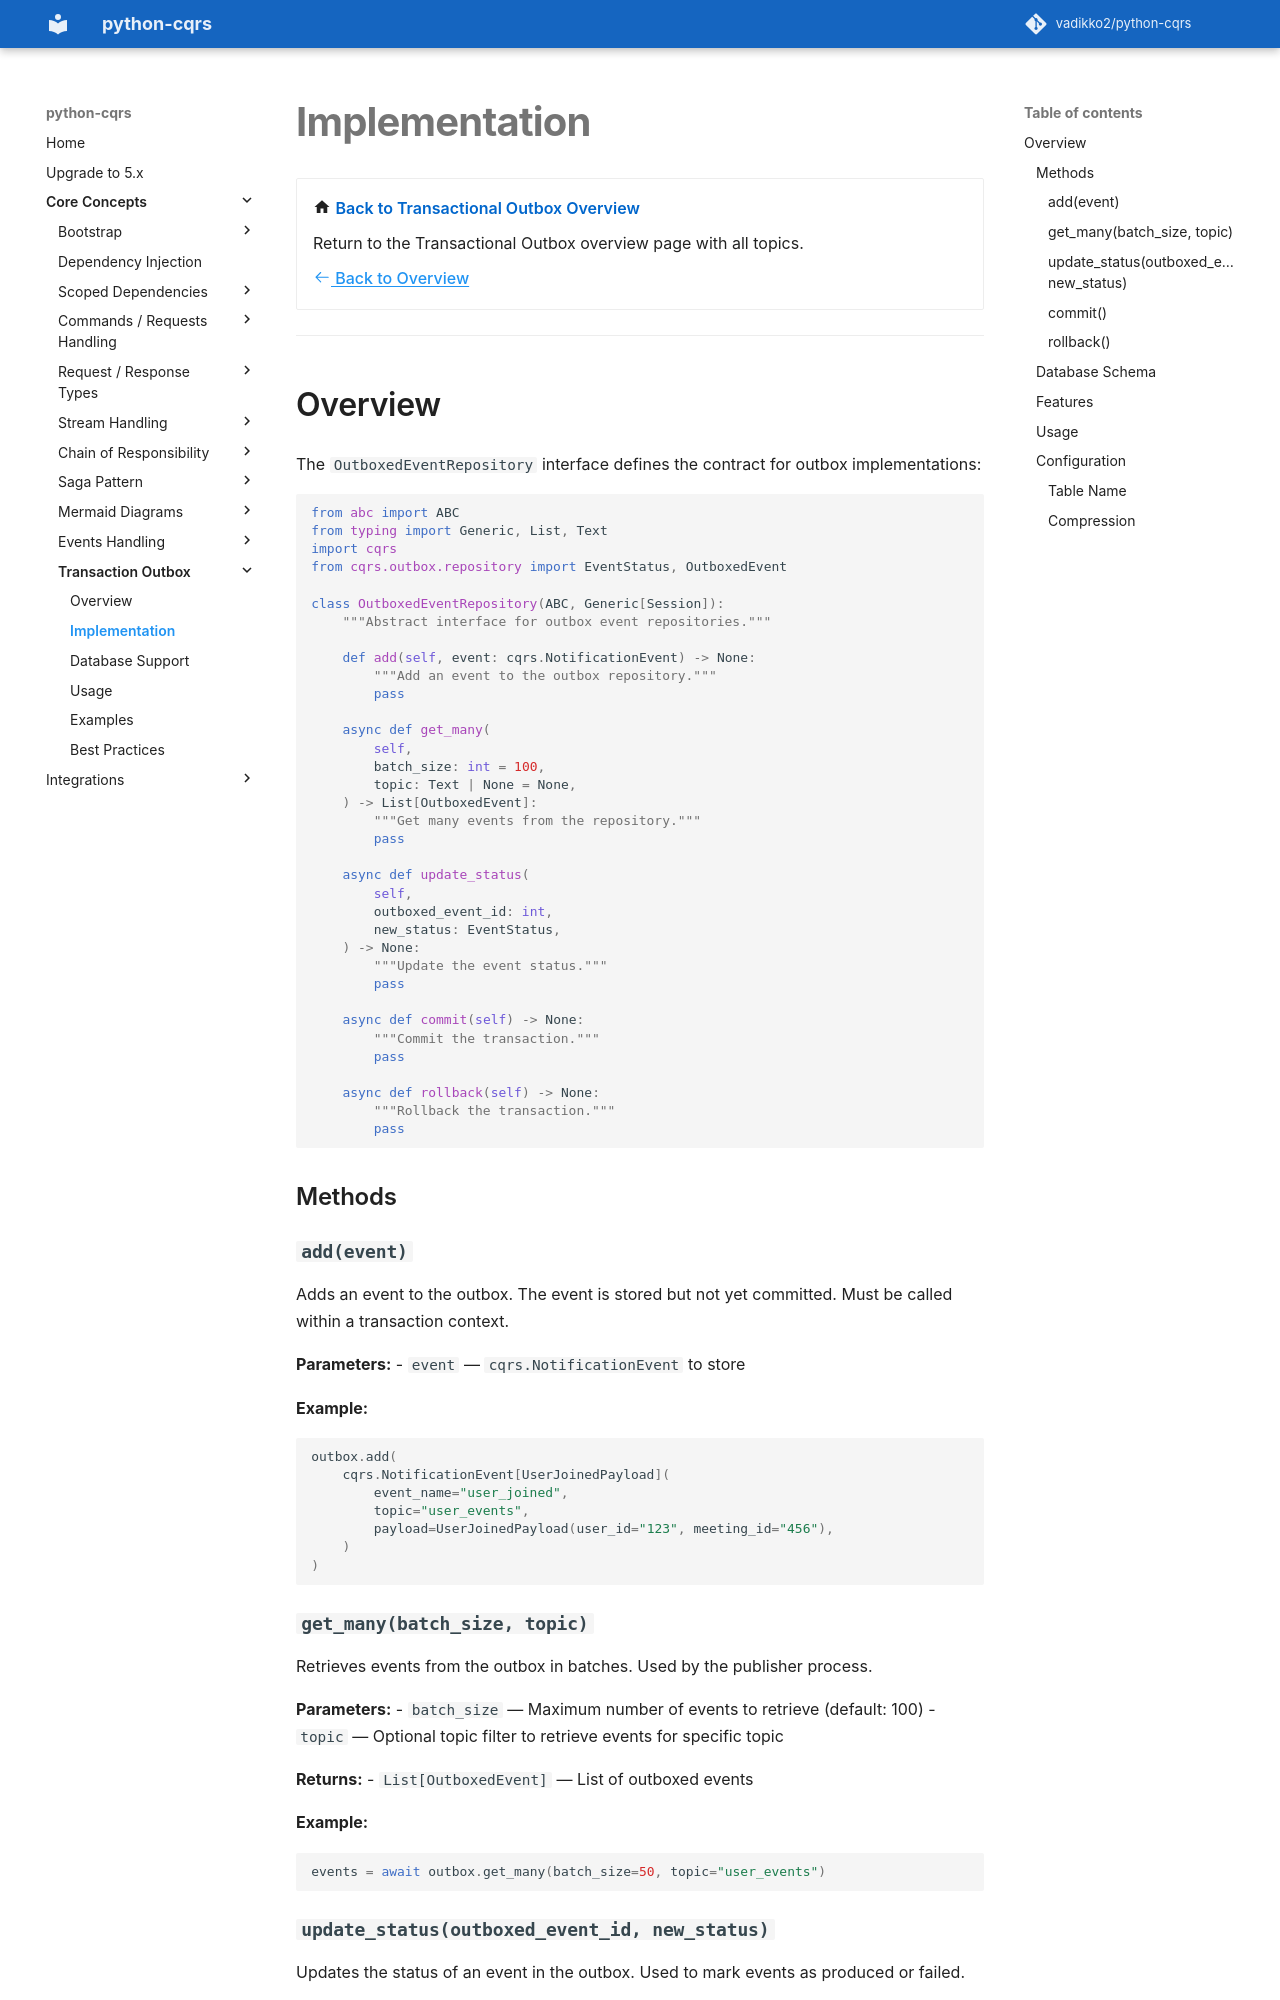

repository: pypatterns/python-cqrs-mkdocs · page: 4.0/outbox/implementation/index.html · generator: mkdocs

# Implementation

<div class="grid cards" markdown>

-   :material-home: **Back to Transactional Outbox Overview**

    Return to the Transactional Outbox overview page with all topics.

    [:octicons-arrow-left-24: Back to Overview](index.md)

</div>

---

## Overview

[Testing a compressor](../testing/compressor.md) is not run through `test_harness`.

The `OutboxedEventRepository` interface defines the contract for outbox implementations:

```python
from abc import ABC
from typing import Generic, List, Text
import cqrs
from cqrs.outbox.repository import EventStatus, OutboxedEvent

class OutboxedEventRepository(ABC, Generic[Session]):
    """Abstract interface for outbox event repositories."""
    
    def add(self, event: cqrs.NotificationEvent) -> None:
        """Add an event to the outbox repository."""
        pass
    
    async def get_many(
        self,
        batch_size: int = 100,
        topic: Text | None = None,
    ) -> List[OutboxedEvent]:
        """Get many events from the repository."""
        pass
    
    async def update_status(
        self,
        outboxed_event_id: int,
        new_status: EventStatus,
    ) -> None:
        """Update the event status."""
        pass
    
    async def commit(self) -> None:
        """Commit the transaction."""
        pass
    
    async def rollback(self) -> None:
        """Rollback the transaction."""
        pass
```

### Methods

#### `add(event)`

Adds an event to the outbox. The event is stored but not yet committed. Must be called within a transaction context.

**Parameters:**
- `event` — `cqrs.NotificationEvent` to store

**Example:**
```python
outbox.add(
    cqrs.NotificationEvent[UserJoinedPayload](
        event_name="user_joined",
        topic="user_events",
        payload=UserJoinedPayload(user_id="123", meeting_id="456"),
    )
)
```

#### `get_many(batch_size, topic)`

Retrieves events from the outbox in batches. Used by the publisher process.

PostgreSQL always takes those rows with `FOR UPDATE SKIP LOCKED`. MySQL does from 8.0, and MariaDB from 10.6, so a second publisher does not read the same row while the first transaction is open. Older MySQL and MariaDB, and SQLite, do not add the clause. The caller's `commit` or `rollback` releases the lock.

**Parameters:**
- `batch_size` — Maximum number of events to retrieve (default: 100)
- `topic` — Optional topic filter to retrieve events for specific topic

**Returns:**
- `List[OutboxedEvent]` — List of outboxed events

**Example:**
```python
events = await outbox.get_many(batch_size=50, topic="user_events")
```
